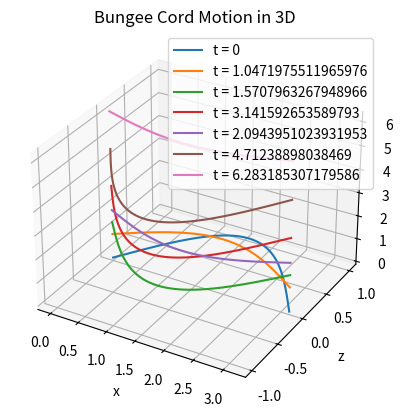

Python code for this plot:
import numpy as np
import matplotlib.pyplot as plt
from mpl_toolkits.mplot3d import Axes3D

def f(x, t):
    return np.cos(t**2) * np.sin(x)

x = np.linspace(0, np.pi, 200)

t_values = [0, np.pi/3, np.pi/2, np.pi, 2*np.pi/3, 3*np.pi/2, 2*np.pi]

fig = plt.figure()
ax = fig.add_subplot(111, projection='3d')

for t in t_values:
    z = f(x, t)
    ax.plot(x, z, t, label=f't = {t}')

ax.set_xlabel('x')
ax.set_ylabel('z')
ax.set_zlabel('t')
ax.set_title('Bungee Cord Motion in 3D')
ax.legend()

plt.show()
